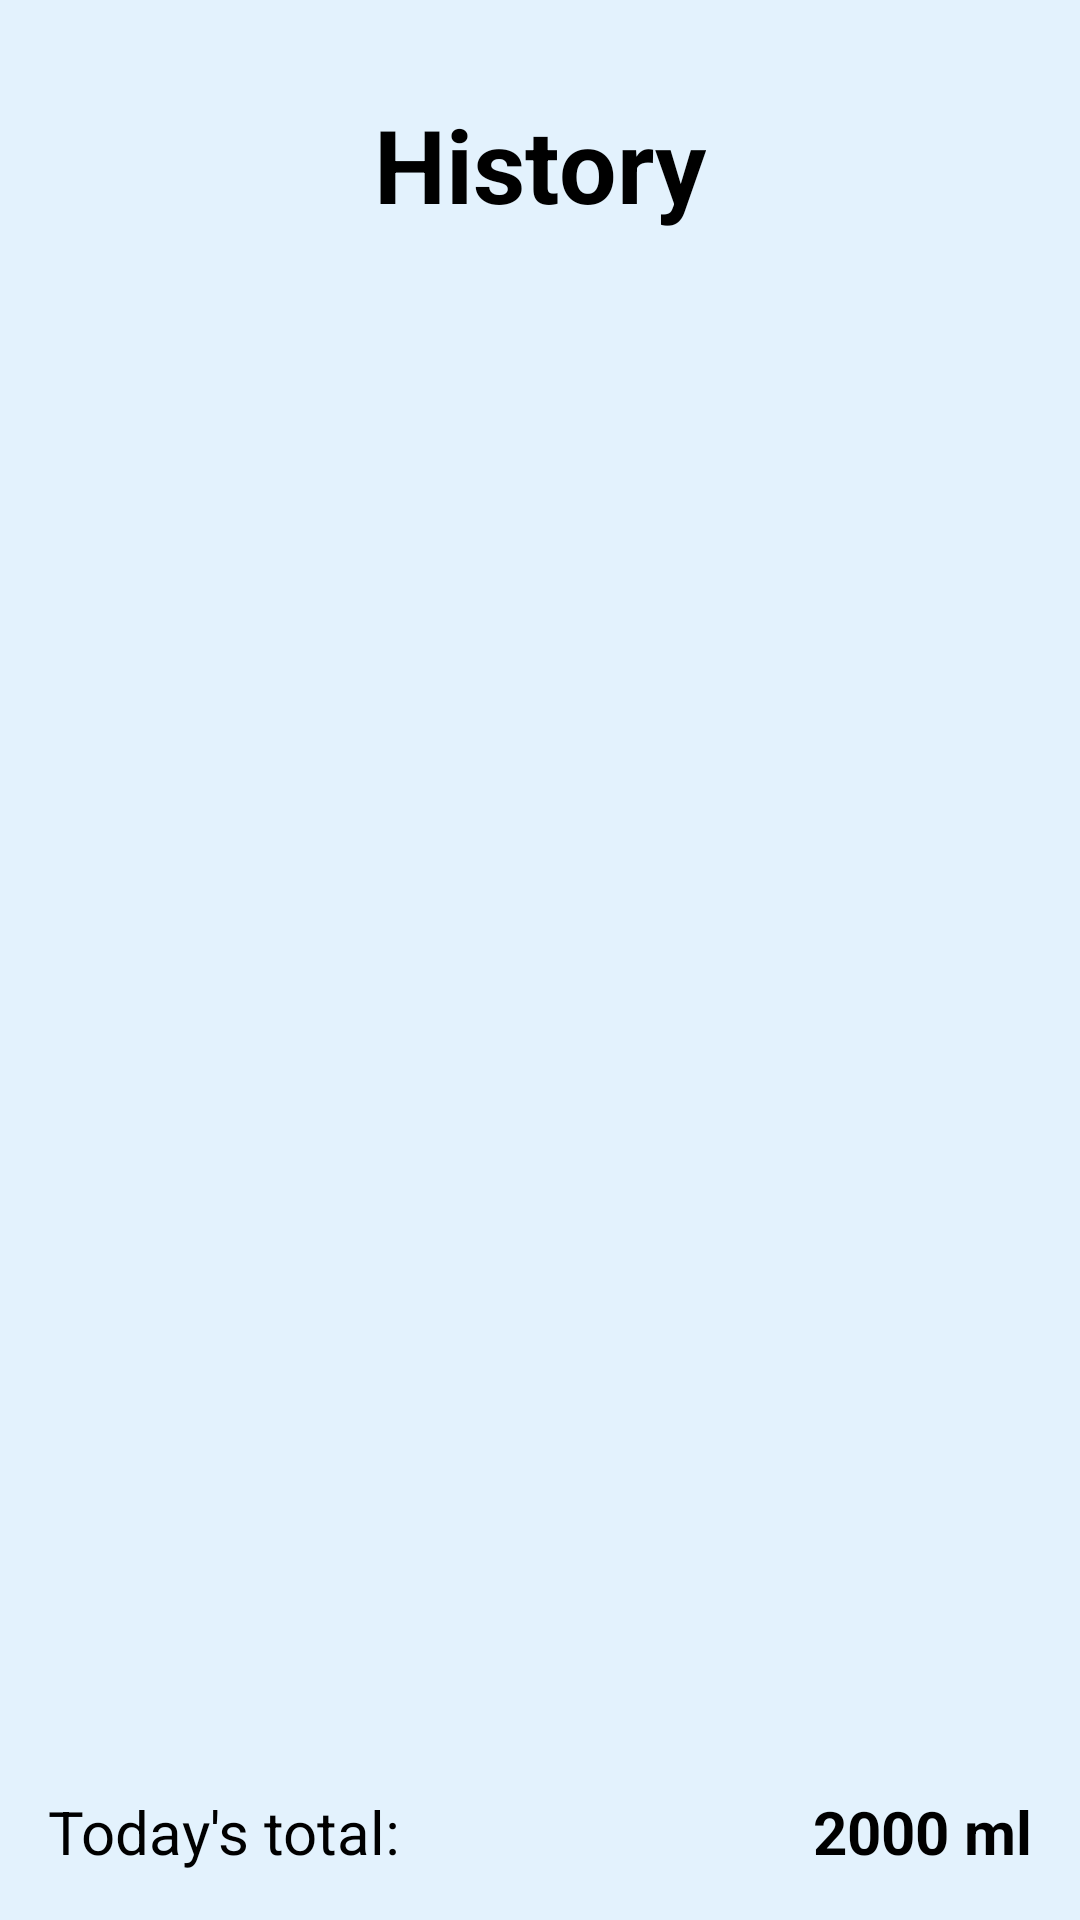

Android layout source for this screen:
<!-- AndroidManifest.xml: application theme Theme.BeverageTracker -->
<!-- res/layout/activity_history.xml -->
<?xml version="1.0" encoding="utf-8"?>
<androidx.constraintlayout.widget.ConstraintLayout xmlns:android="http://schemas.android.com/apk/res/android"
    xmlns:app="http://schemas.android.com/apk/res-auto"
    xmlns:tools="http://schemas.android.com/tools"
    android:layout_width="match_parent"
    android:layout_height="match_parent"
    android:background="#E3F2FD"
    tools:context=".HistoryActivity">

    <TextView
        android:id="@+id/history_title"
        android:layout_width="wrap_content"
        android:layout_height="wrap_content"
        android:layout_marginTop="32dp"
        android:text="History"
        android:textColor="@color/black"
        android:textSize="34sp"
        android:textStyle="bold"
        app:layout_constraintEnd_toEndOf="parent"
        app:layout_constraintStart_toStartOf="parent"
        app:layout_constraintTop_toTopOf="parent" />

    <ImageView
        android:id="@+id/settings_icon"
        android:layout_width="40dp"
        android:layout_height="40dp"
        android:layout_marginEnd="16dp"
        android:src="@drawable/ic_settings"
        app:layout_constraintBottom_toBottomOf="@id/history_title"
        app:layout_constraintEnd_toEndOf="parent"
        app:layout_constraintTop_toTopOf="@id/history_title" />

    <androidx.recyclerview.widget.RecyclerView
        android:id="@+id/history_recycler_view"
        android:layout_width="0dp"
        android:layout_height="0dp"
        android:layout_marginTop="16dp"
        app:layout_constraintBottom_toTopOf="@id/total_layout"
        app:layout_constraintEnd_toEndOf="parent"
        app:layout_constraintStart_toStartOf="parent"
        app:layout_constraintTop_toBottomOf="@id/history_title" />

    <LinearLayout
        android:id="@+id/total_layout"
        android:layout_width="0dp"
        android:layout_height="wrap_content"
        android:orientation="horizontal"
        android:padding="16dp"
        app:layout_constraintBottom_toBottomOf="parent"
        app:layout_constraintEnd_toEndOf="parent"
        app:layout_constraintStart_toStartOf="parent">

        <TextView
            android:layout_width="0dp"
            android:layout_height="wrap_content"
            android:layout_weight="1"
            android:text="Today's total:"
            android:textColor="@color/black"
            android:textSize="20sp" />

        <TextView
            android:id="@+id/total_amount"
            android:layout_width="wrap_content"
            android:layout_height="wrap_content"
            android:text="2000 ml"
            android:textColor="@color/black"
            android:textSize="20sp"
            android:textStyle="bold" />
    </LinearLayout>

</androidx.constraintlayout.widget.ConstraintLayout>
<!-- resources referenced by this layout -->
<resources>
  <!-- drawable ic_settings (drawable) -->
  <vector xmlns:android="http://schemas.android.com/apk/res/android"
      android:width="24dp"
      android:height="24dp"
      android:viewportWidth="960"
      android:viewportHeight="960">
    <path
        android:fillColor="@android:color/white"
        android:pathData="M794-480q-18 0-30-12t-12-30q0-18 12-30t30-12q18 0 30 12t12 30q0 18-12 30t-30 12Zm-60-240q-18 0-30-12t-12-30q0-18 12-30t30-12q18 0 30 12t12 30q0 18-12 30t-30 12Zm120 0q-18 0-30-12t-12-30q0-18 12-30t30-12q18 0 30 12t12 30q0 18-12 30t-30 12ZM480-80q-18 0-30-12t-12-30v-60q0-18 12-30t30-12h60q18 0 30 12t12 30v60q0 18-12 30t-30 12h-60Zm0-120q-18 0-30-12t-12-30v-60q0-18 12-30t30-12h60q18 0 30 12t12 30v60q0 18-12 30t-30 12h-60Zm0-120q-18 0-30-12t-12-30v-60q0-18 12-30t30-12h60q18 0 30 12t12 30v60q0 18-12 30t-30 12h-60Zm0-120q-18 0-30-12t-12-30v-60q0-18 12-30t30-12h60q18 0 30 12t12 30v60q0 18-12 30t-30 12h-60Zm0-120q-18 0-30-12t-12-30v-60q0-18 12-30t30-12h60q18 0 30 12t12 30v60q0 18-12 30t-30 12h-60Zm-240 0q-18 0-30-12t-12-30q0-18 12-30t30-12q18 0 30 12t12 30q0 18-12 30t-30 12Zm-120 0q-18 0-30-12t-12-30q0-18 12-30t30-12q18 0 30 12t12 30q0 18-12 30t-30 12Zm60 240q-18 0-30-12t-12-30q0-18 12-30t30-12q18 0 30 12t12 30q0 18-12 30t-30 12Z"/>
  </vector>
  <style name="Theme.BeverageTracker" parent="Theme.Material3.DayNight.NoActionBar">
          
          
      </style>
  <!-- not gathered from this repository: default colours our renderer supplied (Android Studio template values) -->
  <color name="black">#FF000000</color>
</resources>
